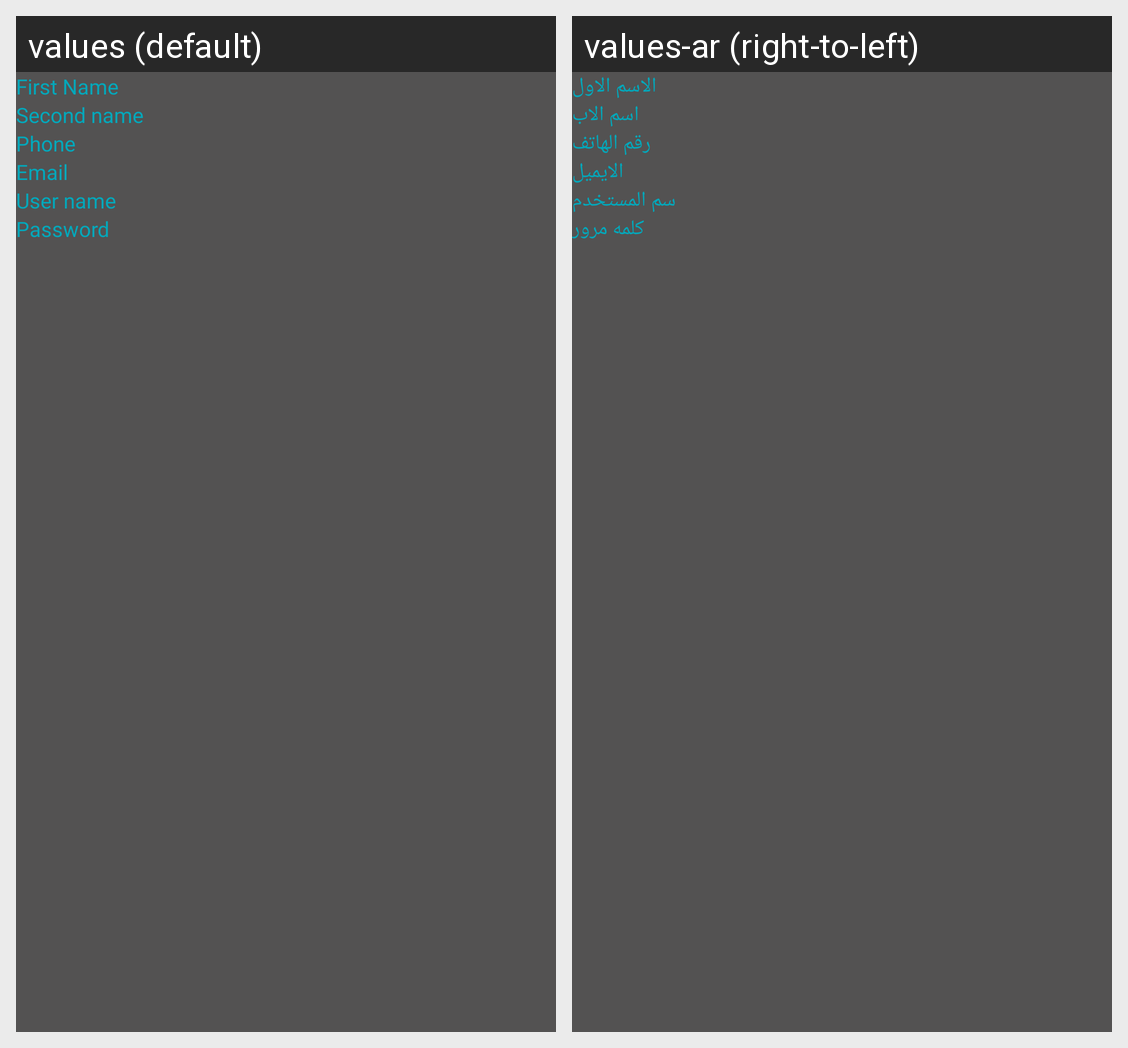

Here is an Android app screen in its default locale and in the app's own translations. Write out the translated-string differences for the strings that appear on this screen.
Android screen res/layout/activity_edit_user_profile.xml rendered under 2 locales, left to right: values (default), values-ar (right-to-left). Device: Nexus 5 (rendered at 1080×1920; each locale shown at half size, 540×960, under a caption strip naming it); theme Theme.Design.NoActionBar.
Strings drawn on this screen, with the default value and each locale's value (text and hints the layout hard-codes, and strings that could not be matched under every locale, appear in the picture but are not listed):

FirstName
  values: First Name
  values-ar: الاسم الاول

secondName
  values: Second name
  values-ar: اسم الاب

phone
  values: Phone
  values-ar: رقم الهاتف

email
  values: Email
  values-ar: الايميل

userName
  values: User name
  values-ar: سم المستخدم

password
  values: Password
  values-ar: كلمه مرور
